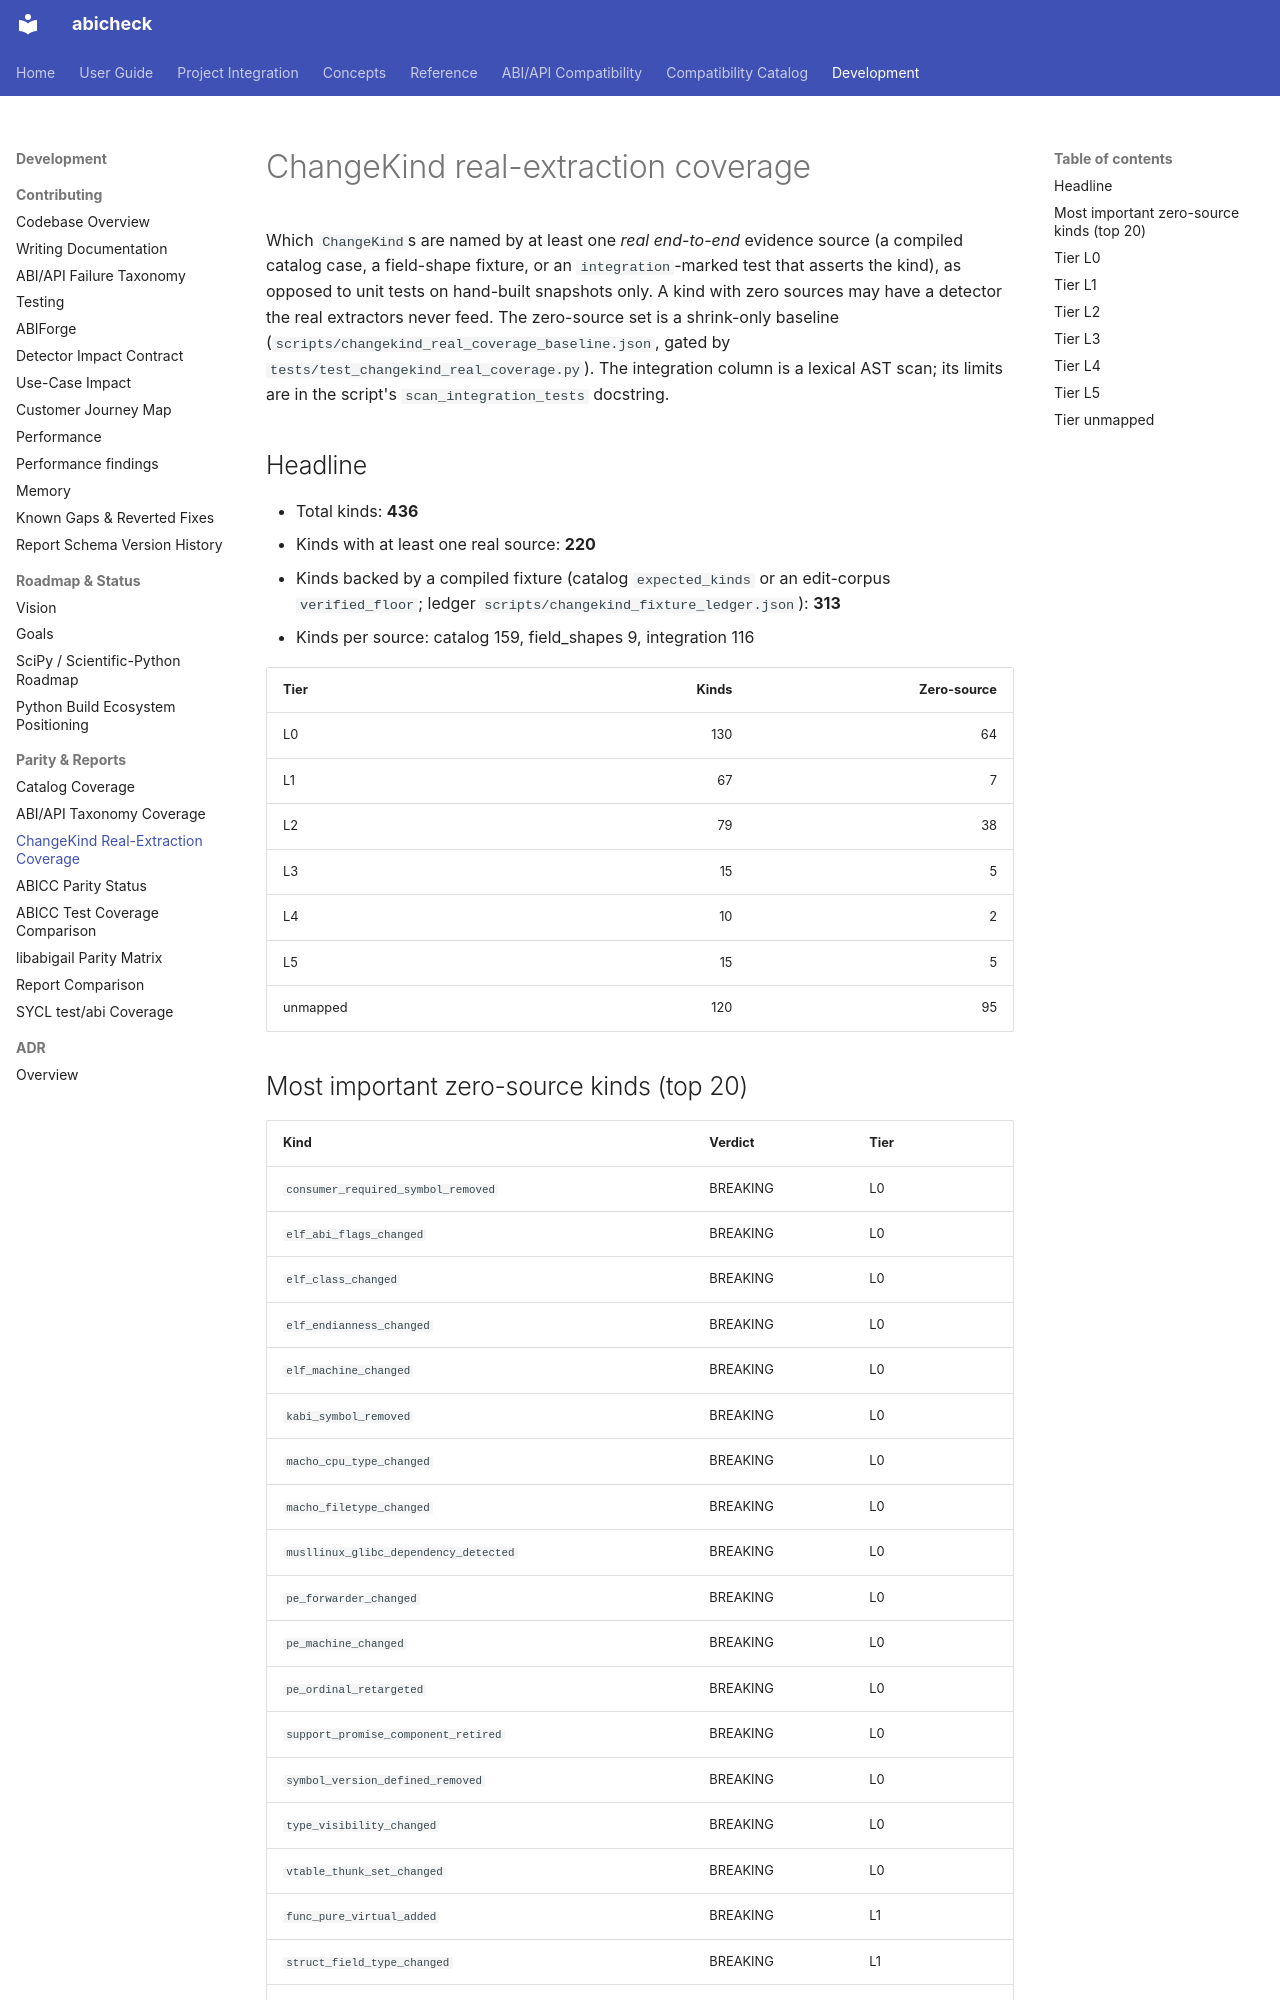

repository: abicheck/abicheck · page: contribute/changekind-real-coverage/index.html · generator: mkdocs

---
doc_type: contributor
audience:
  - maintainer
level: advanced
lifecycle: active
generated: true
---

<!-- GENERATED by scripts/changekind_real_coverage.py -- do not edit by hand. Run `python scripts/changekind_real_coverage.py` to regenerate. -->

# ChangeKind real-extraction coverage

Which `ChangeKind`s are named by at least one *real end-to-end* evidence source (a compiled catalog case, a field-shape fixture, or an `integration`-marked test that asserts the kind), as opposed to unit tests on hand-built snapshots only. A kind with zero sources may have a detector the real extractors never feed. The zero-source set is a shrink-only baseline (`scripts/changekind_real_coverage_baseline.json`, gated by `tests/test_changekind_real_coverage.py`). The integration column is a lexical AST scan; its limits are in the script's `scan_integration_tests` docstring.

## Headline

- Total kinds: **436**
- Kinds with at least one real source: **220**
- Kinds backed by a compiled fixture (catalog `expected_kinds` or an edit-corpus `verified_floor`; ledger `scripts/changekind_fixture_ledger.json`): **313**
- Kinds per source: catalog 159, field_shapes 9, integration 116

| Tier | Kinds | Zero-source |
|---|---:|---:|
| L0 | 130 | 64 |
| L1 | 67 | 7 |
| L2 | 79 | 38 |
| L3 | 15 | 5 |
| L4 | 10 | 2 |
| L5 | 15 | 5 |
| unmapped | 120 | 95 |
